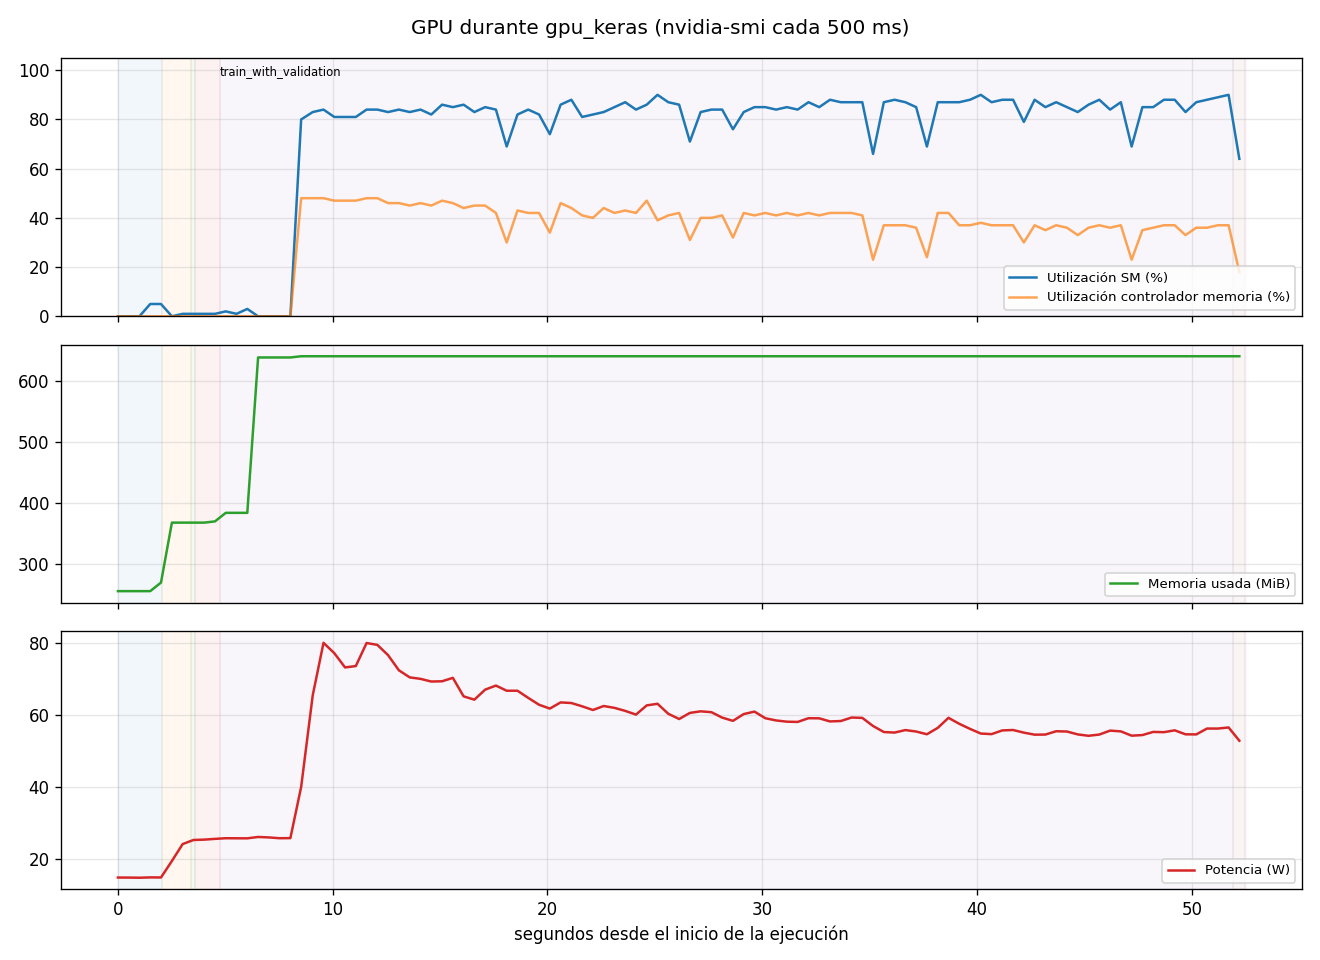

Values plotted in this chart, from the file beside it:
timestamp, gpu_util_percent, gpu_mem_util_percent, gpu_mem_used_mib, gpu_mem_total_mib, power_w, temperature_c, sm_clock_mhz
2026/11/13 21:37:03.376, 0, 0, 256, 6144, 14.91, 63, 210
2026/11/13 21:37:03.877, 0, 0, 256, 6144, 14.90, 63, 210
2026/11/13 21:37:04.378, 0, 0, 256, 6144, 14.86, 63, 210
2026/11/13 21:37:04.879, 5, 0, 256, 6144, 14.95, 63, 210
2026/11/13 21:37:05.380, 5, 0, 270, 6144, 14.93, 63, 1425
2026/11/13 21:37:05.888, 0, 0, 368, 6144, 19.50, 66, 1425
2026/11/13 21:37:06.389, 1, 0, 368, 6144, 24.19, 66, 1425
2026/11/13 21:37:06.890, 1, 0, 368, 6144, 25.32, 67, 1425
2026/11/13 21:37:07.392, 1, 0, 368, 6144, 25.42, 67, 1425
2026/11/13 21:37:07.893, 1, 0, 370, 6144, 25.63, 67, 1425
2026/11/13 21:37:08.394, 2, 0, 384, 6144, 25.81, 67, 1425
2026/11/13 21:37:08.896, 1, 0, 384, 6144, 25.79, 68, 1425
2026/11/13 21:37:09.397, 3, 0, 384, 6144, 25.78, 68, 1425
2026/11/13 21:37:09.899, 0, 0, 638, 6144, 26.16, 68, 1425
2026/11/13 21:37:10.400, 0, 0, 638, 6144, 26.03, 68, 1425
2026/11/13 21:37:10.901, 0, 0, 638, 6144, 25.81, 68, 1425
2026/11/13 21:37:11.402, 0, 0, 638, 6144, 25.84, 68, 1425
2026/11/13 21:37:11.903, 80, 48, 640, 6144, 40.02, 77, 1627
2026/11/13 21:37:12.443, 83, 48, 640, 6144, 65.47, 81, 1522
2026/11/13 21:37:12.944, 84, 48, 640, 6144, 79.98, 83, 1552
2026/11/13 21:37:13.445, 81, 47, 640, 6144, 77.12, 81, 1905
2026/11/13 21:37:13.946, 81, 47, 640, 6144, 73.16, 84, 1552
2026/11/13 21:37:14.447, 81, 47, 640, 6144, 73.54, 86, 1507
2026/11/13 21:37:14.948, 84, 48, 640, 6144, 79.93, 87, 1515
2026/11/13 21:37:15.449, 84, 48, 640, 6144, 79.41, 86, 1552
2026/11/13 21:37:15.950, 83, 46, 640, 6144, 76.55, 86, 1387
2026/11/13 21:37:16.452, 84, 46, 640, 6144, 72.36, 86, 1387
2026/11/13 21:37:16.957, 83, 45, 640, 6144, 70.40, 86, 1387
2026/11/13 21:37:17.458, 84, 46, 640, 6144, 69.99, 85, 1500
2026/11/13 21:37:17.960, 82, 45, 640, 6144, 69.25, 86, 1372
2026/11/13 21:37:18.461, 86, 47, 640, 6144, 69.32, 86, 1357
2026/11/13 21:37:18.963, 85, 46, 640, 6144, 70.27, 86, 1215
2026/11/13 21:37:19.464, 86, 44, 640, 6144, 65.14, 85, 1462
2026/11/13 21:37:19.965, 83, 45, 640, 6144, 64.22, 86, 1342
2026/11/13 21:37:20.466, 85, 45, 640, 6144, 67.00, 86, 1312
2026/11/13 21:37:20.968, 84, 42, 640, 6144, 68.13, 87, 1327
2026/11/13 21:37:21.469, 69, 30, 640, 6144, 66.70, 86, 1515
2026/11/13 21:37:21.971, 82, 43, 640, 6144, 66.70, 86, 1237
2026/11/13 21:37:22.472, 84, 42, 640, 6144, 64.72, 86, 1237
2026/11/13 21:37:22.976, 82, 42, 640, 6144, 62.81, 86, 1237
2026/11/13 21:37:23.477, 74, 34, 640, 6144, 61.75, 85, 1350
2026/11/13 21:37:23.978, 86, 46, 640, 6144, 63.46, 87, 1222
2026/11/13 21:37:24.479, 88, 44, 640, 6144, 63.29, 86, 1185
2026/11/13 21:37:24.980, 81, 41, 640, 6144, 62.38, 86, 1230
2026/11/13 21:37:25.482, 82, 40, 640, 6144, 61.36, 85, 1327
2026/11/13 21:37:25.983, 83, 44, 640, 6144, 62.46, 86, 1305
2026/11/13 21:37:26.484, 85, 42, 640, 6144, 61.95, 86, 1170
2026/11/13 21:37:26.985, 87, 43, 640, 6144, 61.11, 86, 1147
2026/11/13 21:37:27.486, 84, 42, 640, 6144, 60.08, 86, 1252
2026/11/13 21:37:27.987, 86, 47, 640, 6144, 62.64, 87, 1282
2026/11/13 21:37:28.488, 90, 39, 640, 6144, 63.08, 86, 900
2026/11/13 21:37:28.990, 87, 41, 640, 6144, 60.31, 86, 1170
2026/11/13 21:37:29.494, 86, 42, 640, 6144, 58.86, 86, 1185
2026/11/13 21:37:29.995, 71, 31, 640, 6144, 60.55, 87, 1267
2026/11/13 21:37:30.496, 83, 40, 640, 6144, 60.99, 86, 1155
2026/11/13 21:37:30.997, 84, 40, 640, 6144, 60.75, 86, 1102
2026/11/13 21:37:31.498, 84, 41, 640, 6144, 59.25, 86, 1185
2026/11/13 21:37:31.999, 76, 32, 640, 6144, 58.35, 86, 1320
2026/11/13 21:37:32.500, 83, 42, 640, 6144, 60.23, 87, 1147
2026/11/13 21:37:33.001, 85, 41, 640, 6144, 60.91, 86, 1147
... 45 more rows
